The GitHub repository gaiuso33/AI-Powered-Food-Inspection contains a labelled image folder "data_split" with 2 categories: fresh, stale. Examples follow, each with its label.

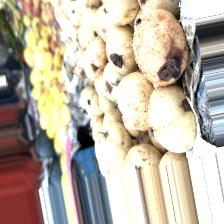
Label: fresh

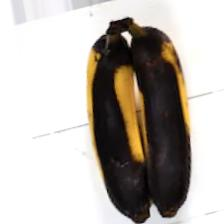
Label: stale

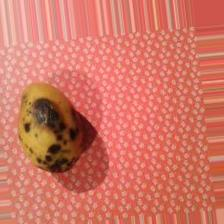
Label: stale

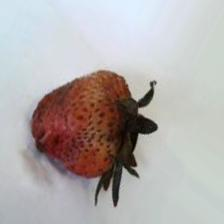
Label: stale

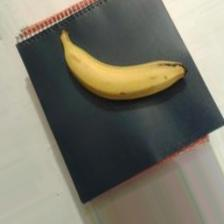
Label: fresh

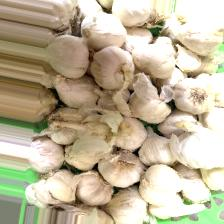
Label: fresh
